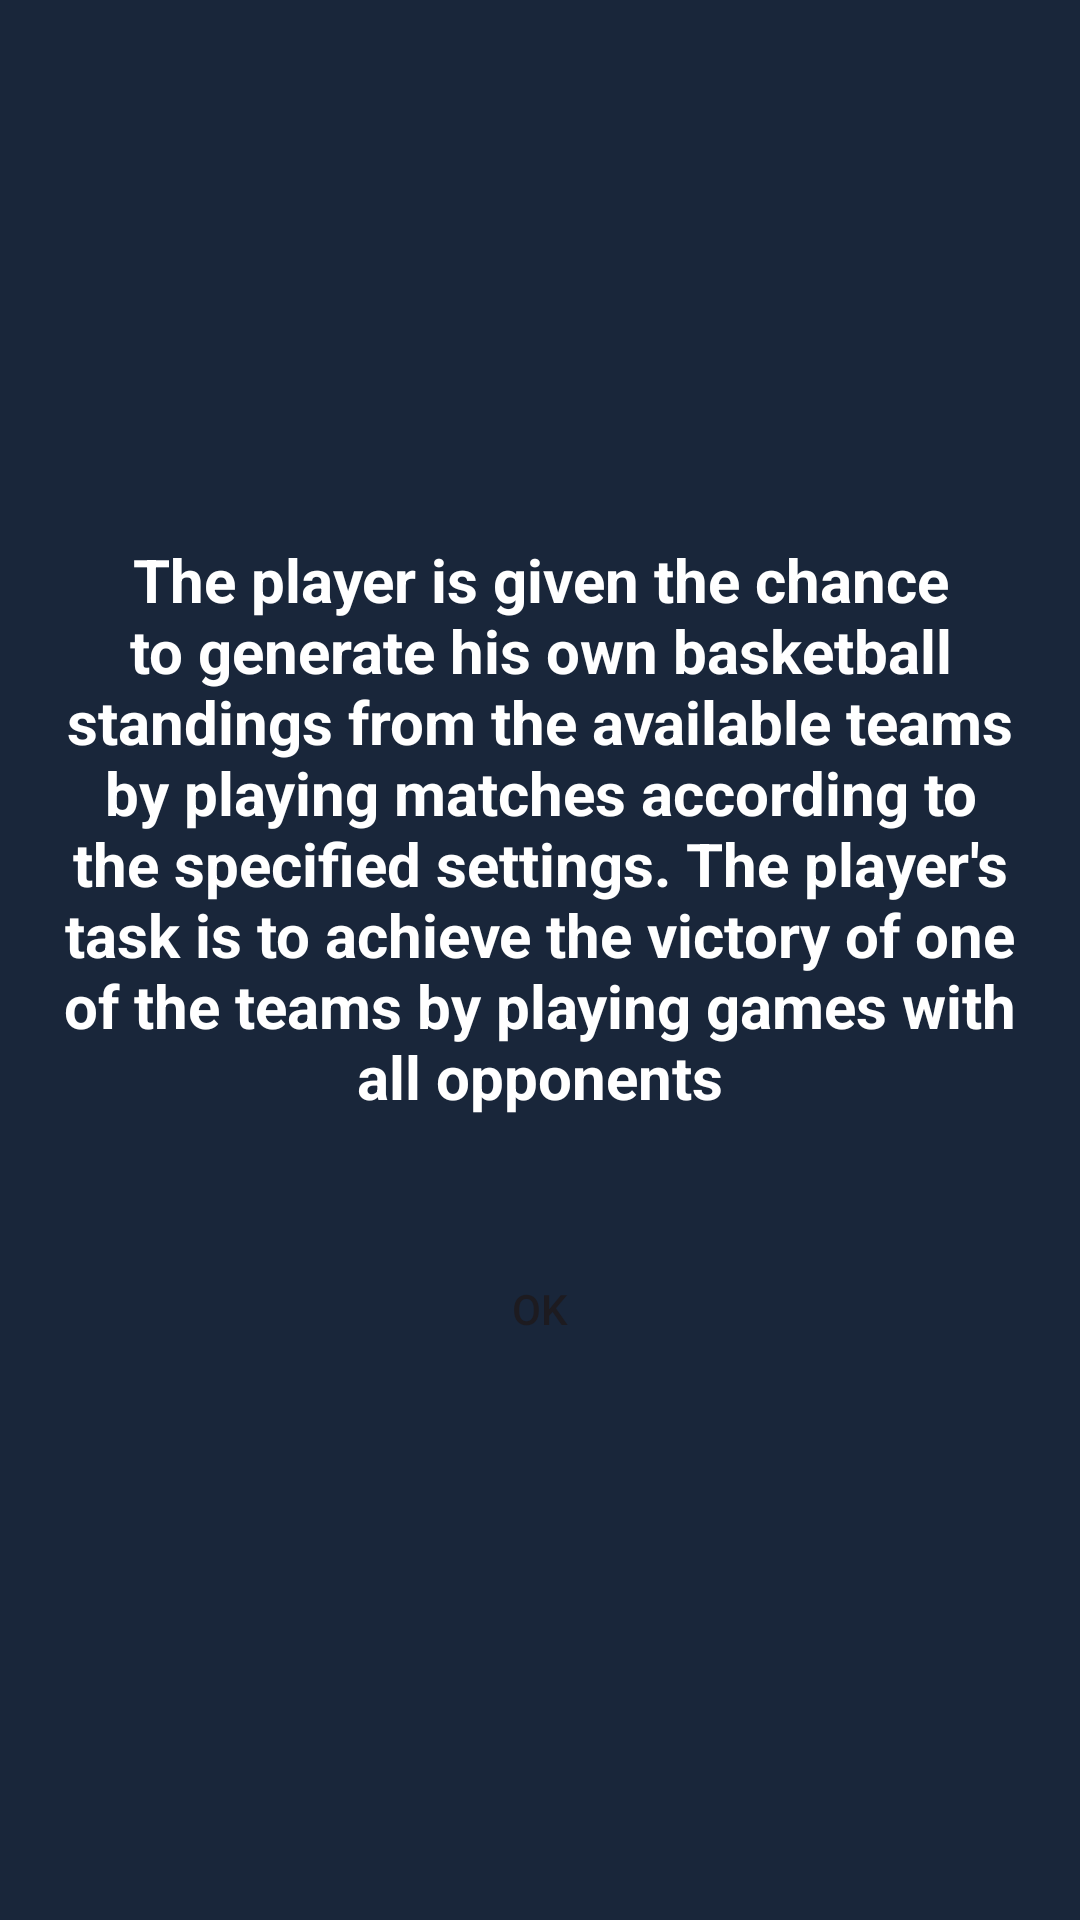

Produce the Android XML layout that renders to this screen, including the resource entries it uses.
<!-- AndroidManifest.xml: application theme Theme.BetFootball -->
<!-- res/layout/how_to_play_dialog.xml -->
<LinearLayout xmlns:android="http://schemas.android.com/apk/res/android"
    android:layout_width="match_parent"
    android:layout_height="wrap_content"
    android:background="@color/color_bg"
    android:gravity="center"
    android:orientation="vertical">

    <TextView
        android:layout_width="match_parent"
        android:layout_height="wrap_content"
        android:layout_margin="20sp"
        android:gravity="center"
        android:text="@string/how_to_play_text"
        android:textColor="@color/white"
        android:textSize="20sp"
        android:textStyle="bold" />

    <androidx.appcompat.widget.AppCompatButton
        android:id="@+id/btn_ok"
        android:layout_width="wrap_content"
        android:layout_height="wrap_content"
        android:layout_margin="20sp"
        android:background="@drawable/start_btn_back"
        android:text="@android:string/ok" />
</LinearLayout>
<!-- resources referenced by this layout -->
<resources>
  <color name="color_bg">#19263A</color>
  <color name="white">#FFFFFFFF</color>
  <string name="how_to_play_text">The player is given the chance to generate his own basketball standings from the available teams by playing matches according to the specified settings. The player\'s task is to achieve the victory of one of the teams by playing games with all opponents</string>
  <style name="Theme.BetFootball" parent="Base.Theme.BetFootball" />
  <style name="Base.Theme.BetFootball" parent="Theme.Material3.DayNight.NoActionBar">
          
          
      </style>
</resources>
